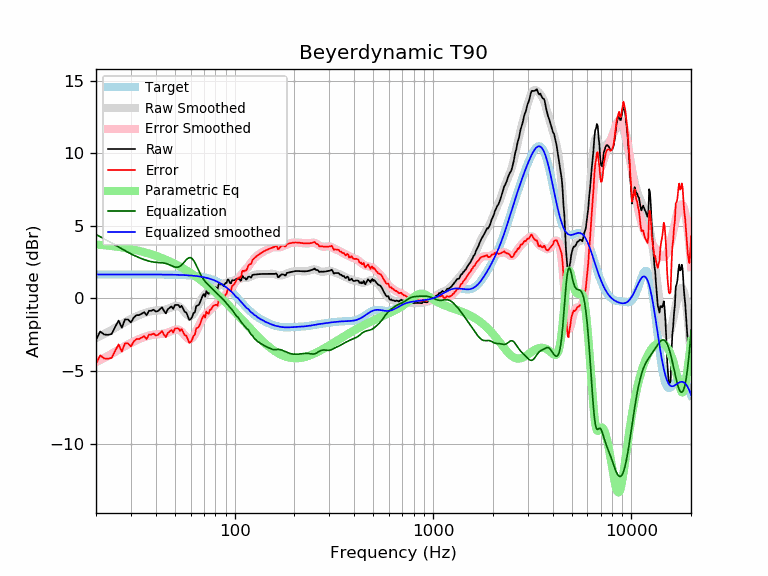

The table this chart was drawn from, first rows:
frequency, raw, error, smoothed, error_smoothed, equalization, parametric_eq, equalized_raw, equalized_smoothed, target
20, -2.86, -4.51, -2.75, -4.40, 4.40, 3.71, 1.53, 1.65, 1.65
21, -2.28, -3.93, -2.60, -4.25, 4.25, 3.69, 1.97, 1.65, 1.65
22, -2.49, -4.14, -2.45, -4.10, 4.10, 3.66, 1.61, 1.65, 1.65
23, -2.51, -4.16, -2.31, -3.96, 3.96, 3.64, 1.45, 1.65, 1.65
24, -2.45, -4.10, -2.17, -3.82, 3.82, 3.61, 1.36, 1.65, 1.65
25, -1.96, -3.61, -2.03, -3.68, 3.68, 3.58, 1.72, 1.65, 1.65
26, -1.53, -3.18, -1.89, -3.54, 3.54, 3.54, 2.01, 1.65, 1.65
27, -2.02, -3.67, -1.76, -3.41, 3.41, 3.51, 1.39, 1.65, 1.65
28, -1.45, -3.10, -1.64, -3.29, 3.29, 3.47, 1.84, 1.65, 1.65
29, -1.46, -3.10, -1.52, -3.17, 3.17, 3.44, 1.71, 1.65, 1.65
30, -1.66, -3.31, -1.42, -3.07, 3.07, 3.40, 1.41, 1.65, 1.65
31, -1.32, -2.97, -1.32, -2.97, 2.97, 3.36, 1.65, 1.65, 1.65
32, -1.15, -2.80, -1.24, -2.88, 2.88, 3.31, 1.73, 1.65, 1.65
33, -1.15, -2.80, -1.16, -2.80, 2.80, 3.27, 1.65, 1.65, 1.65
34, -1.05, -2.70, -1.09, -2.73, 2.73, 3.23, 1.68, 1.65, 1.65
35, -0.95, -2.60, -1.02, -2.67, 2.67, 3.18, 1.71, 1.65, 1.65
36, -1.16, -2.80, -0.97, -2.61, 2.61, 3.13, 1.45, 1.65, 1.65
37, -0.85, -2.50, -0.92, -2.57, 2.57, 3.08, 1.71, 1.64, 1.64
38, -0.85, -2.50, -0.88, -2.53, 2.53, 3.04, 1.68, 1.64, 1.64
39, -0.78, -2.42, -0.86, -2.50, 2.50, 2.99, 1.72, 1.64, 1.64
40, -0.91, -2.55, -0.84, -2.48, 2.48, 2.93, 1.58, 1.64, 1.64
41, -0.88, -2.52, -0.83, -2.47, 2.47, 2.88, 1.59, 1.64, 1.64
42, -0.75, -2.39, -0.82, -2.46, 2.46, 2.83, 1.71, 1.64, 1.64
43, -0.61, -2.25, -0.81, -2.45, 2.45, 2.77, 1.83, 1.64, 1.64
44, -0.85, -2.49, -0.79, -2.43, 2.43, 2.72, 1.58, 1.64, 1.64
45, -1.04, -2.67, -0.76, -2.40, 2.40, 2.66, 1.36, 1.64, 1.64
46, -0.75, -2.39, -0.73, -2.36, 2.36, 2.61, 1.61, 1.64, 1.64
47, -0.65, -2.29, -0.68, -2.31, 2.31, 2.55, 1.66, 1.63, 1.63
48, -0.55, -2.18, -0.62, -2.25, 2.25, 2.49, 1.70, 1.63, 1.63
49, -0.73, -2.36, -0.57, -2.20, 2.20, 2.43, 1.47, 1.63, 1.63
50, -0.45, -2.08, -0.53, -2.16, 2.16, 2.37, 1.71, 1.63, 1.63
51, -0.45, -2.07, -0.52, -2.14, 2.14, 2.31, 1.69, 1.62, 1.62
52, -0.45, -2.07, -0.54, -2.16, 2.16, 2.25, 1.71, 1.62, 1.62
53, -0.62, -2.24, -0.59, -2.21, 2.21, 2.19, 1.59, 1.62, 1.62
54, -0.51, -2.12, -0.69, -2.30, 2.30, 2.13, 1.79, 1.61, 1.61
55, -0.72, -2.33, -0.80, -2.41, 2.41, 2.06, 1.69, 1.61, 1.61
56, -0.93, -2.53, -0.93, -2.54, 2.54, 2.00, 1.61, 1.60, 1.60
57, -0.98, -2.58, -1.06, -2.66, 2.66, 1.94, 1.68, 1.60, 1.60
58, -1.21, -2.80, -1.16, -2.75, 2.75, 1.87, 1.54, 1.59, 1.59
59, -1.48, -3.06, -1.22, -2.80, 2.80, 1.81, 1.32, 1.58, 1.58
60, -1.44, -3.01, -1.22, -2.80, 2.80, 1.74, 1.36, 1.58, 1.58
61, -1.28, -2.85, -1.17, -2.74, 2.74, 1.68, 1.46, 1.57, 1.57
62, -1.01, -2.57, -1.07, -2.63, 2.63, 1.61, 1.61, 1.56, 1.56
63, -0.96, -2.51, -0.92, -2.47, 2.47, 1.55, 1.51, 1.55, 1.55
64, -0.54, -2.08, -0.75, -2.29, 2.29, 1.48, 1.75, 1.54, 1.54
65, -0.49, -2.02, -0.56, -2.09, 2.09, 1.42, 1.60, 1.53, 1.53
66, -0.45, -1.96, -0.38, -1.89, 1.89, 1.35, 1.45, 1.51, 1.51
67, -0.25, -1.75, -0.21, -1.71, 1.71, 1.28, 1.46, 1.50, 1.50
68, -0.02, -1.51, -0.05, -1.54, 1.54, 1.22, 1.52, 1.49, 1.49
69, 0.18, -1.29, 0.08, -1.39, 1.39, 1.15, 1.58, 1.47, 1.47
70, 0.31, -1.15, 0.18, -1.27, 1.27, 1.08, 1.58, 1.45, 1.45
71, 0.11, -1.32, 0.27, -1.16, 1.16, 1.01, 1.27, 1.44, 1.44
72, 0.50, -0.91, 0.35, -1.07, 1.07, 0.95, 1.57, 1.42, 1.42
73, 0.36, -1.03, 0.42, -0.98, 0.98, 0.88, 1.34, 1.40, 1.40
74, 0.31, -1.06, 0.47, -0.90, 0.90, 0.81, 1.21, 1.37, 1.37
75, 0.56, -0.79, 0.53, -0.82, 0.82, 0.74, 1.38, 1.35, 1.35
76, 0.56, -0.76, 0.58, -0.75, 0.75, 0.67, 1.30, 1.32, 1.32
77, 0.66, -0.64, 0.63, -0.67, 0.67, 0.61, 1.32, 1.30, 1.30
78, 0.76, -0.51, 0.68, -0.59, 0.59, 0.54, 1.35, 1.27, 1.27
79, 0.76, -0.48, 0.72, -0.52, 0.52, 0.47, 1.27, 1.24, 1.24
... 553 more rows
